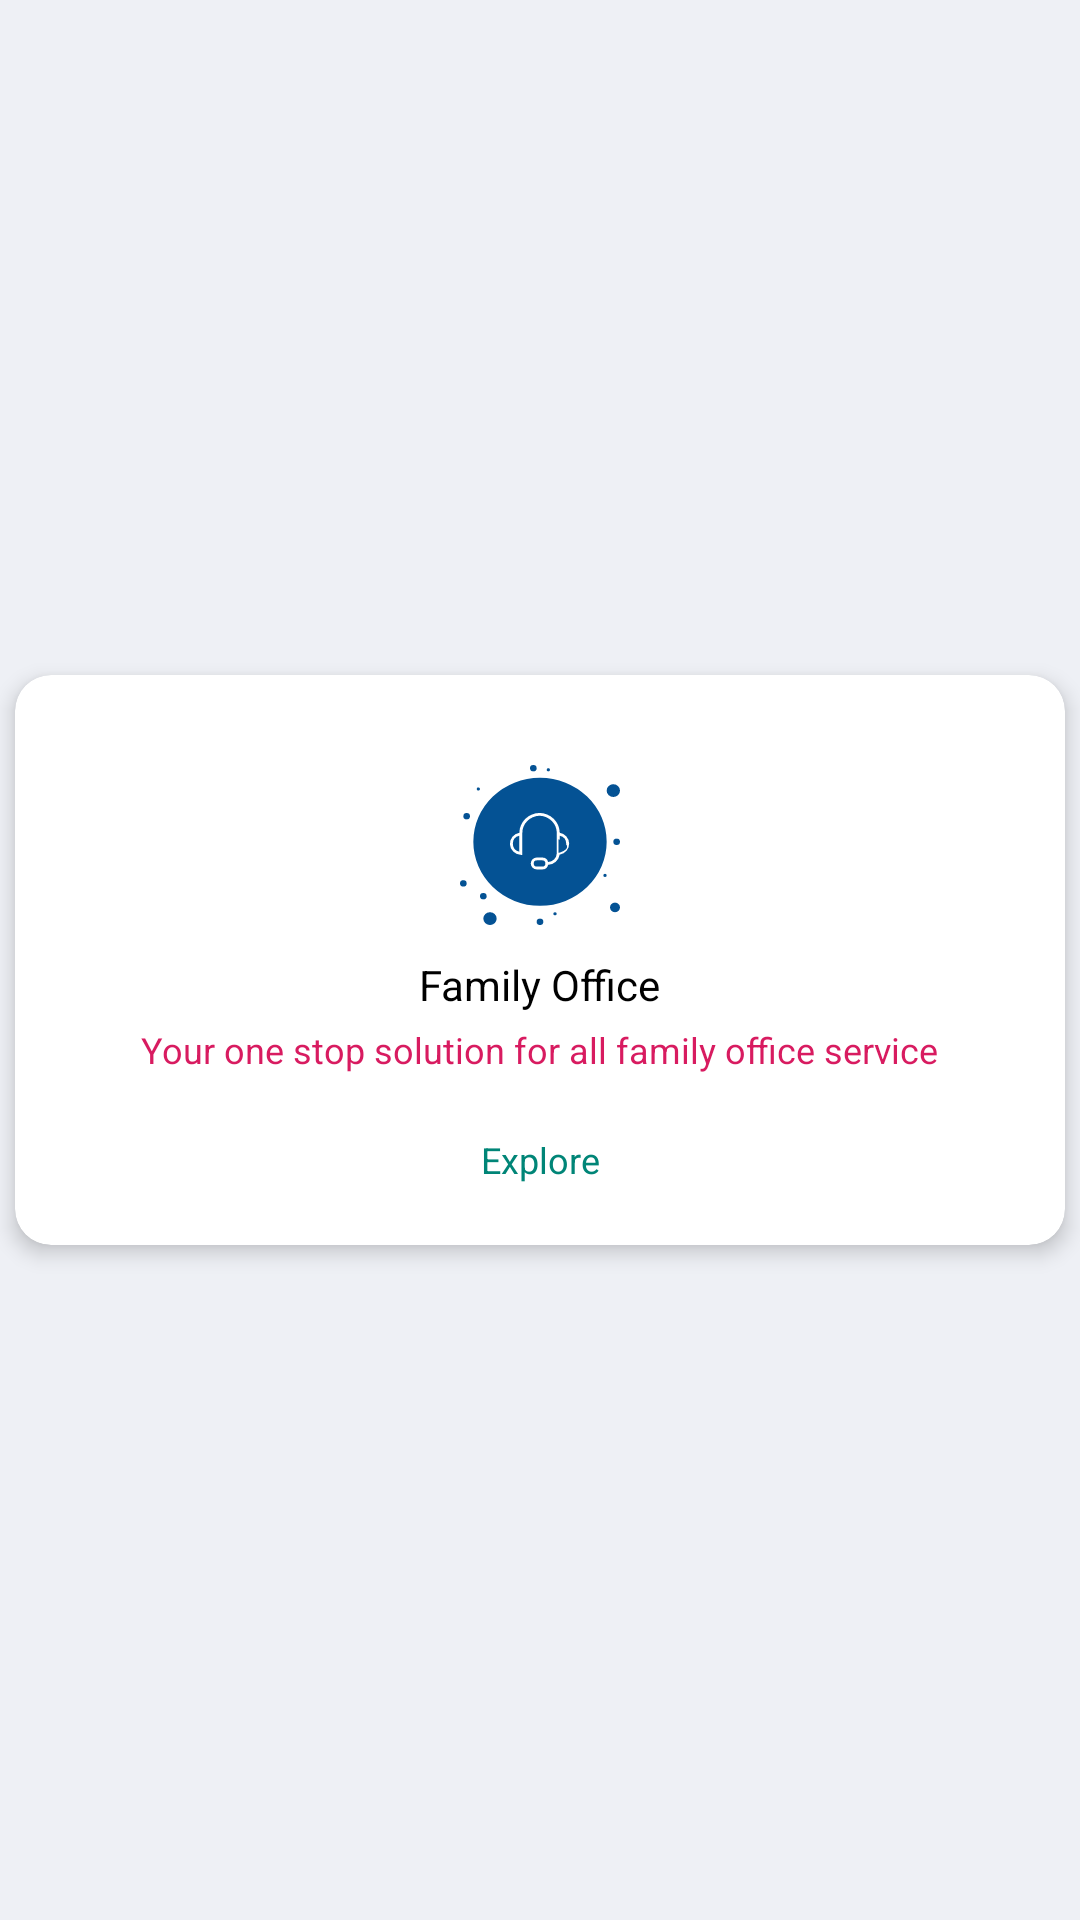

Produce the Android XML layout that renders to this screen, including the resource entries it uses.
<!-- AndroidManifest.xml: application theme AppTheme -->
<!-- res/layout/action_card_farmily_office.xml -->
<?xml version="1.0" encoding="utf-8"?>
<FrameLayout xmlns:android="http://schemas.android.com/apk/res/android"
    android:layout_width="match_parent"
    android:layout_height="match_parent"
    xmlns:app="http://schemas.android.com/apk/res-auto"
    android:clipToPadding="false"
    android:orientation="vertical">

    <androidx.cardview.widget.CardView
        android:layout_width="match_parent"
        android:layout_height="190dp"
        android:layout_gravity="center"
        app:cardCornerRadius="12dp"
        android:layout_marginLeft="5dp"
        android:layout_marginRight="5dp"
        app:cardElevation="4dp">

        <LinearLayout
            android:layout_width="match_parent"
            android:layout_height="match_parent"
            android:orientation="vertical">

            <ImageView
                android:layout_width="53.2dp"
                android:layout_height="53.2dp"
                android:layout_gravity="center_horizontal"
                android:layout_marginTop="30dp"
                android:background="@drawable/ic_poll" />


            <TextView
                android:layout_width="wrap_content"
                android:layout_height="wrap_content"
                android:layout_gravity="center_horizontal"
                android:layout_marginTop="10.2dp"
                android:lineSpacingExtra="6sp"
                android:text="Family Office"
                android:textColor="@android:color/background_dark"
                android:textSize="14sp" />


            <TextView
                android:layout_width="wrap_content"
                android:layout_height="wrap_content"
                android:layout_gravity="center_horizontal"
                android:layout_marginTop="4dp"
                android:gravity="center_horizontal"
                android:lineSpacingExtra="6sp"
                android:text="@string/your_one_stop_solution_for_all_family_office_service"
                android:textColor="@color/colorAccent"
                android:textSize="12sp" />

            <TextView
                android:id="@+id/exploreTv"
                android:layout_width="match_parent"
                android:layout_height="match_parent"
                android:gravity="center"
                android:lineSpacingExtra="5sp"
                android:text="@string/explore"
                android:textColor="@color/colorPrimary"
                android:textSize="12sp" />

        </LinearLayout>

    </androidx.cardview.widget.CardView>

</FrameLayout>
<!-- resources referenced by this layout -->
<resources>
  <color name="colorAccent">#D81B60</color>
  <color name="colorPrimary">#008577</color>
  <!-- drawable ic_poll: vector/xml drawable (drawable, 2981 chars, omitted) -->
  <string name="explore">Explore</string>
  <string name="your_one_stop_solution_for_all_family_office_service">Your one stop solution for all family office service</string>
  <style name="AppTheme" parent="Theme.AppCompat.Light.NoActionBar">
          
          <item name="colorPrimary">@color/colorPrimary</item>
          <item name="colorPrimaryDark">@color/colorPrimaryDark</item>
          <item name="colorAccent">@color/colorAccent</item>
          <item name="android:windowBackground">@color/windowBackground</item>
          <item name="android:windowDrawsSystemBarBackgrounds">true</item>
      </style>
  <color name="colorPrimaryDark">#00574B</color>
  <color name="windowBackground">#eef0f5</color>
</resources>
